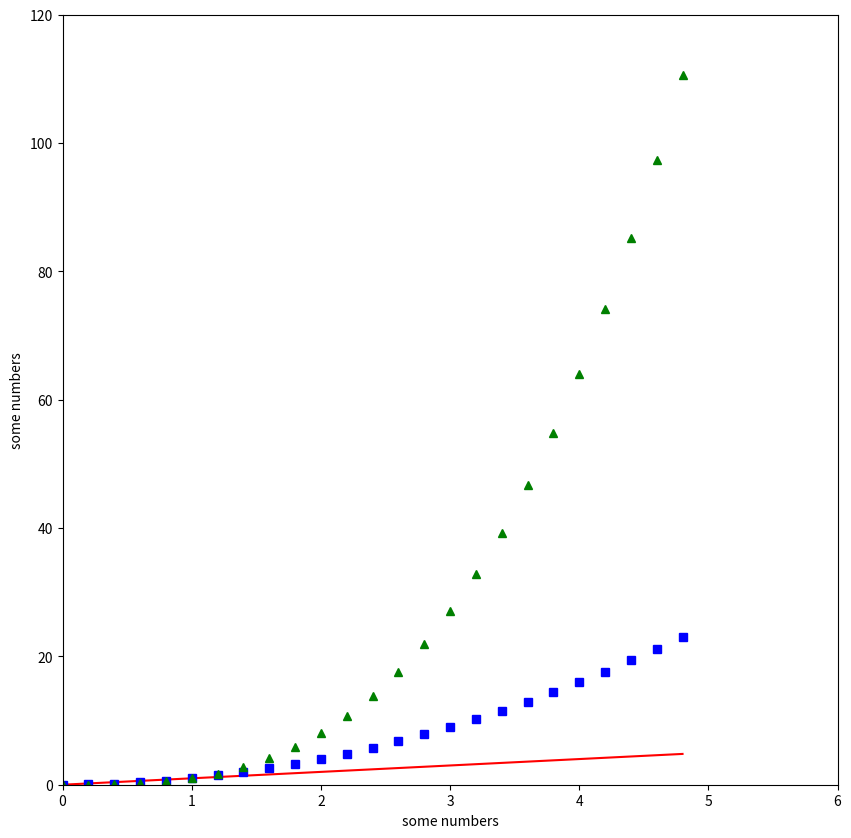

The matplotlib source for this figure:
import numpy as np
import matplotlib.pyplot as plt
import matplotlib.image as mpimg

choose = 1

if choose == 1:
    plt.figure(figsize=(10, 10), dpi=80)
    t = np.arange(0., 5., 0.2)
    # t = list(range(10))
    plt.plot(t, t, 'r-',
             t, t ** 2, 'bs',
             t, t ** 3, 'g^')
    plt.axis([0, 6, 0, 120])
    plt.xlabel('some numbers')
    plt.ylabel('some numbers')

    plt.show()

# 子图
elif choose == 2:
    def f(t):
        return np.exp(-t) * np.cos(2 * np.pi * t)


    plt.figure(1)
    plt.subplot(311)
    t1 = np.arange(0.0, 5.0, 0.1)
    t2 = np.arange(0.0, 5.0, 0.02)
    plt.plot(t1, f(t1), 'bo', t2, f(t2), 'k')

    plt.subplot(312)
    mu, sigma = 100, 15
    x = mu + sigma * np.random.randn(10000)
    n, bins, patches = plt.hist(x, 50, density=1, facecolor='g', alpha=0.75)

    plt.xlabel('Smarts')
    plt.ylabel('Probability')
    plt.title('Histogram of IQ')
    plt.text(60, .025, r'$\mu=100,\ \sigma=15$')
    plt.axis([40, 160, 0, 0.03])
    plt.grid(True)

    plt.subplot(313)
    t = np.arange(0.0, 5.0, 0.01)
    s = np.cos(2 * np.pi * t)
    line, = plt.plot(t, s, lw=2)

    plt.annotate('local max', xy=(2, 1), xytext=(3, 1.5),
                 arrowprops=dict(facecolor='black', shrink=0.05),
                 )
    plt.ylim(-2, 2)
    plt.legend([line], ['line'], bbox_to_anchor=(1, 1))

    plt.show()

# 图像
elif choose == 3:
    img = mpimg.imread('stinkbug.png')
    print(img.shape)
    print(img.dtype)

    plt.figure(1)
    plt.subplot(221)
    plt.imshow(img)

    lum_img = img[:, :, 0]
    plt.subplot(222)
    plt.imshow(lum_img)

    plt.subplot(223)
    imgplot = plt.imshow(lum_img)
    imgplot.set_cmap('hot')

    plt.subplot(224)
    imgplot = plt.imshow(lum_img)
    imgplot.set_cmap('Spectral')
    imgplot.set_clim(0.0, 0.7)
    plt.colorbar()

    plt.show()
